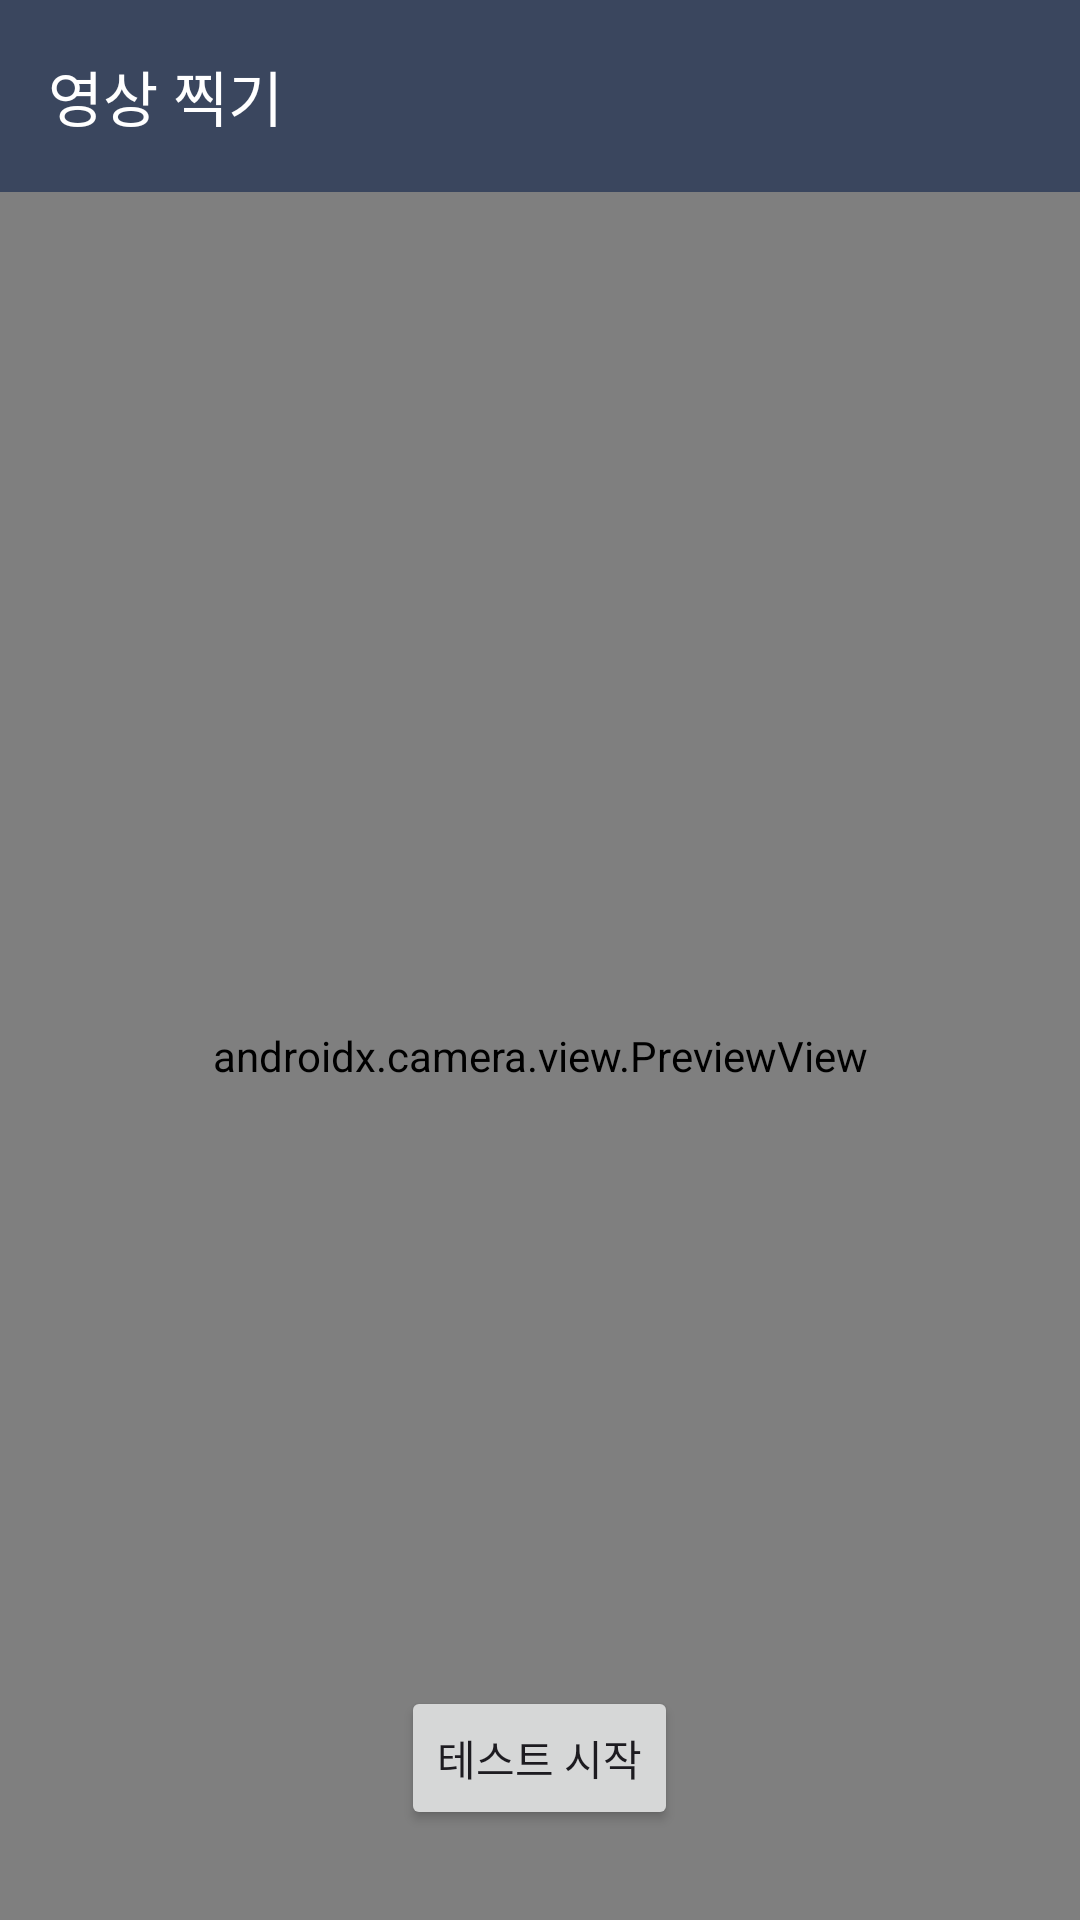

Android layout source for this screen:
<!-- AndroidManifest.xml: application theme Theme.BoxDotSize -->
<!-- res/layout/fragment_test.xml -->
<?xml version="1.0" encoding="utf-8"?>
<androidx.constraintlayout.widget.ConstraintLayout xmlns:android="http://schemas.android.com/apk/res/android"
    xmlns:app="http://schemas.android.com/apk/res-auto"
    xmlns:tools="http://schemas.android.com/tools"
    android:layout_width="match_parent"
    android:layout_height="match_parent">

    <androidx.appcompat.widget.Toolbar
        android:id="@+id/tb_test_navigation"
        style="@style/CjToolbarStyle"
        android:layout_width="0dp"
        android:layout_height="wrap_content"
        android:minHeight="?attr/actionBarSize"
        android:theme="?attr/actionBarTheme"
        app:layout_constraintEnd_toEndOf="parent"
        app:layout_constraintStart_toStartOf="parent"
        app:layout_constraintTop_toTopOf="parent"
        app:title="영상 찍기" />

    <FrameLayout
        android:layout_width="0dp"
        android:layout_height="0dp"
        app:layout_constraintBottom_toBottomOf="parent"
        app:layout_constraintEnd_toEndOf="parent"
        app:layout_constraintStart_toStartOf="parent"
        app:layout_constraintTop_toBottomOf="@id/tb_test_navigation">

        <androidx.camera.view.PreviewView
            android:id="@+id/pv_test_camera_preview"
            android:layout_width="match_parent"
            android:layout_height="match_parent">

        </androidx.camera.view.PreviewView>

        <Button
            android:id="@+id/btn_test_start"
            android:layout_width="wrap_content"
            android:layout_height="wrap_content"
            android:layout_gravity="bottom|center_horizontal"
            android:layout_marginBottom="30dp"
            android:text="@string/test_start" />

        
        
        
        
        
        
        
        

    </FrameLayout>


</androidx.constraintlayout.widget.ConstraintLayout>
<!-- resources referenced by this layout -->
<resources>
  <string name="test_start">테스트 시작</string>
  <string name="video_guide">동영상 촬영 가이드라인</string>
  <style name="CjToolbarStyle" parent="Widget.AppCompat.Toolbar">
          <item name="android:background">@color/cj_navy</item>
          <item name="titleTextColor">@color/white</item>
      </style>
  <style name="Theme.BoxDotSize" parent="Base.Theme.BoxDotSize" />
  <color name="cj_navy">#3A465E</color>
  <color name="white">#FFFFFFFF</color>
  <style name="Base.Theme.BoxDotSize" parent="Theme.Material3.DayNight.NoActionBar">
          
          
      </style>
</resources>
